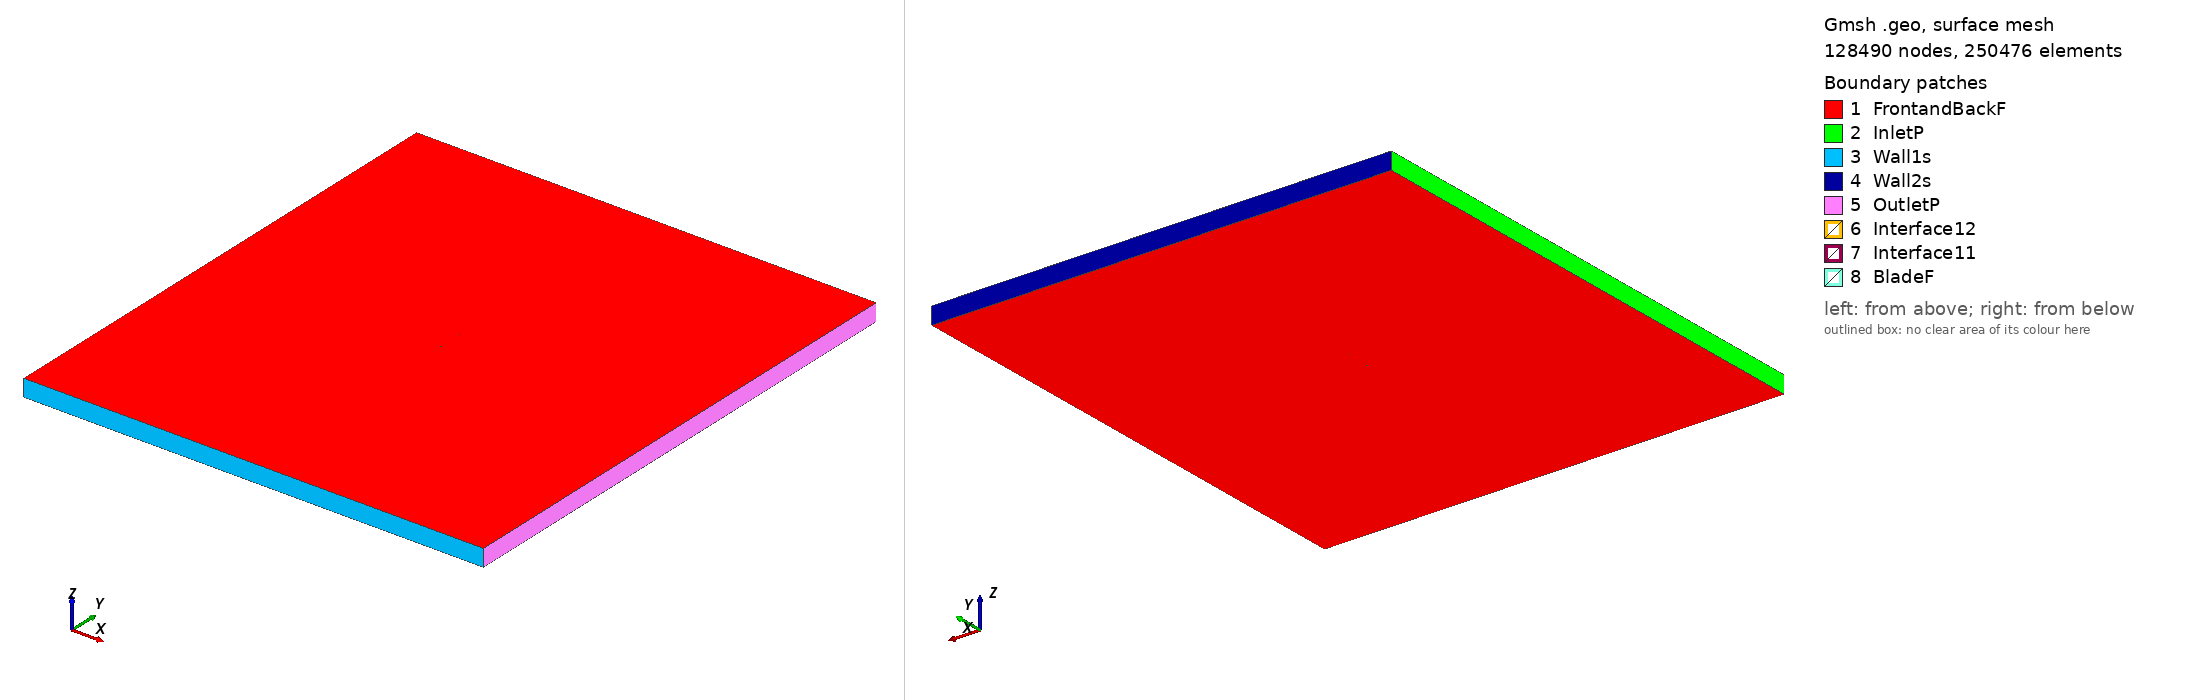

Gmsh geometry script, surface-meshed: 128490 nodes, 250476 surface elements. Boundary patches (legend numbers): 1 FrontandBackF, 2 InletP, 3 Wall1s, 4 Wall2s, 5 OutletP, 6 Interface12, 7 Interface11, 8 BladeF. Left view from above one corner, right view from below the opposite corner. Legend entries are the model's physical surfaces. The drawing asked Gmsh for element sizes between 1% and 20% of the model's largest extent; the script's own settings can give other sizes.

=== sd7062_tsr_2.6419_aoa_6.9288.geo (drawn) ===
SetFactory("OpenCASCADE");

Point(1) = {0.074742, 0.721417, 0, 1.0};
Point(2) = {0.071486, 0.722510, 0, 1.0};
Point(3) = {0.066621, 0.724182, 0, 1.0};
Point(4) = {0.061100, 0.726072, 0, 1.0};
Point(5) = {0.055011, 0.728153, 0, 1.0};
Point(6) = {0.048448, 0.730382, 0, 1.0};
Point(7) = {0.041507, 0.732708, 0, 1.0};
Point(8) = {0.034273, 0.735069, 0, 1.0};
Point(9) = {0.026828, 0.737403, 0, 1.0};
Point(10) = {0.019243, 0.739656, 0, 1.0};
Point(11) = {0.011590, 0.741776, 0, 1.0};
Point(12) = {0.003936, 0.743723, 0, 1.0};
Point(13) = {-0.003652, 0.745456, 0, 1.0};
Point(14) = {-0.011107, 0.746944, 0, 1.0};
Point(15) = {-0.018369, 0.748162, 0, 1.0};
Point(16) = {-0.025376, 0.749086, 0, 1.0};
Point(17) = {-0.032076, 0.749701, 0, 1.0};
Point(18) = {-0.038415, 0.750000, 0, 1.0};
Point(19) = {-0.044345, 0.749978, 0, 1.0};
Point(20) = {-0.049828, 0.749642, 0, 1.0};
Point(21) = {-0.054828, 0.749002, 0, 1.0};
Point(22) = {-0.059312, 0.748079, 0, 1.0};
Point(23) = {-0.063253, 0.746905, 0, 1.0};
Point(24) = {-0.066625, 0.745510, 0, 1.0};
Point(25) = {-0.069418, 0.743939, 0, 1.0};
Point(26) = {-0.071612, 0.742251, 0, 1.0};
Point(27) = {-0.073185, 0.740501, 0, 1.0};
Point(28) = {-0.074133, 0.738756, 0, 1.0};
Point(29) = {-0.074452, 0.737130, 0, 1.0};
Point(30) = {-0.073975, 0.735808, 0, 1.0};
Point(31) = {-0.072524, 0.734692, 0, 1.0};
Point(32) = {-0.070128, 0.733592, 0, 1.0};
Point(33) = {-0.066877, 0.732527, 0, 1.0};
Point(34) = {-0.062813, 0.731512, 0, 1.0};
Point(35) = {-0.057976, 0.730553, 0, 1.0};
Point(36) = {-0.052424, 0.729654, 0, 1.0};
Point(37) = {-0.046211, 0.728822, 0, 1.0};
Point(38) = {-0.039399, 0.728058, 0, 1.0};
Point(39) = {-0.032059, 0.727361, 0, 1.0};
Point(40) = {-0.024268, 0.726728, 0, 1.0};
Point(41) = {-0.016104, 0.726158, 0, 1.0};
Point(42) = {-0.007652, 0.725646, 0, 1.0};
Point(43) = {0.001003, 0.725174, 0, 1.0};
Point(44) = {0.009767, 0.724725, 0, 1.0};
Point(45) = {0.018530, 0.724278, 0, 1.0};
Point(46) = {0.027180, 0.723817, 0, 1.0};
Point(47) = {0.035603, 0.723329, 0, 1.0};
Point(48) = {0.043681, 0.722806, 0, 1.0};
Point(49) = {0.051294, 0.722247, 0, 1.0};
Point(50) = {0.058332, 0.721657, 0, 1.0};
Point(51) = {0.064687, 0.721049, 0, 1.0};
Point(52) = {0.070258, 0.720438, 0, 1.0};
Point(53) = {0.074557, 0.719898, 0, 1.0};
Point(54) = {-0.074742, -0.721417, 0, 1.0};
Point(55) = {-0.071486, -0.722510, 0, 1.0};
Point(56) = {-0.066621, -0.724182, 0, 1.0};
Point(57) = {-0.061100, -0.726072, 0, 1.0};
Point(58) = {-0.055011, -0.728153, 0, 1.0};
Point(59) = {-0.048448, -0.730382, 0, 1.0};
Point(60) = {-0.041507, -0.732708, 0, 1.0};
Point(61) = {-0.034273, -0.735069, 0, 1.0};
Point(62) = {-0.026828, -0.737403, 0, 1.0};
Point(63) = {-0.019243, -0.739656, 0, 1.0};
Point(64) = {-0.011590, -0.741776, 0, 1.0};
Point(65) = {-0.003936, -0.743723, 0, 1.0};
Point(66) = {0.003652, -0.745456, 0, 1.0};
Point(67) = {0.011107, -0.746944, 0, 1.0};
Point(68) = {0.018369, -0.748162, 0, 1.0};
Point(69) = {0.025376, -0.749086, 0, 1.0};
Point(70) = {0.032076, -0.749701, 0, 1.0};
Point(71) = {0.038415, -0.750000, 0, 1.0};
Point(72) = {0.044345, -0.749978, 0, 1.0};
Point(73) = {0.049828, -0.749642, 0, 1.0};
Point(74) = {0.054828, -0.749002, 0, 1.0};
Point(75) = {0.059312, -0.748079, 0, 1.0};
Point(76) = {0.063253, -0.746905, 0, 1.0};
Point(77) = {0.066625, -0.745510, 0, 1.0};
Point(78) = {0.069418, -0.743939, 0, 1.0};
Point(79) = {0.071612, -0.742251, 0, 1.0};
Point(80) = {0.073185, -0.740501, 0, 1.0};
Point(81) = {0.074133, -0.738756, 0, 1.0};
Point(82) = {0.074452, -0.737130, 0, 1.0};
Point(83) = {0.073975, -0.735808, 0, 1.0};
Point(84) = {0.072524, -0.734692, 0, 1.0};
Point(85) = {0.070128, -0.733592, 0, 1.0};
Point(86) = {0.066877, -0.732527, 0, 1.0};
Point(87) = {0.062813, -0.731512, 0, 1.0};
Point(88) = {0.057976, -0.730553, 0, 1.0};
Point(89) = {0.052424, -0.729654, 0, 1.0};
Point(90) = {0.046211, -0.728822, 0, 1.0};
Point(91) = {0.039399, -0.728058, 0, 1.0};
Point(92) = {0.032059, -0.727361, 0, 1.0};
Point(93) = {0.024268, -0.726728, 0, 1.0};
Point(94) = {0.016104, -0.726158, 0, 1.0};
Point(95) = {0.007652, -0.725646, 0, 1.0};
Point(96) = {-0.001003, -0.725174, 0, 1.0};
Point(97) = {-0.009767, -0.724725, 0, 1.0};
Point(98) = {-0.018530, -0.724278, 0, 1.0};
Point(99) = {-0.027180, -0.723817, 0, 1.0};
Point(100) = {-0.035603, -0.723329, 0, 1.0};
Point(101) = {-0.043681, -0.722806, 0, 1.0};
Point(102) = {-0.051294, -0.722247, 0, 1.0};
Point(103) = {-0.058332, -0.721657, 0, 1.0};
Point(104) = {-0.064687, -0.721049, 0, 1.0};
Point(105) = {-0.070258, -0.720438, 0, 1.0};
Point(106) = {-0.074557, -0.719898, 0, 1.0};

// Lines: first blade (splines 1-4)
Spline(1) = {1:17};
Spline(2) = {17:38};
Spline(3) = {38:53};
Spline(4) = {53,1};

// Lines: second blade (splines 5-8)
Spline(5) = {54:70};
Spline(6) = {70:91};
Spline(7) = {91:106};
Spline(8) = {106,54};

// Outer domain (points 20001-4 and lines)
Point(107) = {-13.50000000, -15.00000000, 0, 1.0};
Point(108) = {-13.50000000, 15.00000000, 0, 1.0};
Point(109) = {13.50000000, 15.00000000, 0, 1.0};
Point(110) = {13.50000000, -15.00000000, 0, 1.0};
Line(11) = {107, 108};
Line(12) = {108, 109};
Line(13) = {109, 110};
Line(14) = {107, 110};

// Interface (between moving and stationary domain) (circles)
Circle(9) = {0, 0, 0, 0.80000000, 0, 2*Pi};
Circle(10) = {0, 0, 0, 0.80000000, 0, 2*Pi};

// Loops collect Lines/Splines/etc (blade1, blade2, domain, first circle)
Line Loop(1) = {1:4};
Line Loop(2) = {5:8};
Line Loop(3) = {11,12,13,-14};
Line Loop(4) = {9};

// BooleanDifference cuts out the circle/interface from the domain
Plane Surface(1) = {3};
Plane Surface(2) = {4};
BooleanDifference{ Surface{1}; Delete;}{ Surface{2}; Delete;}

// This one cuts out the blades from the inner circle/interface
Line Loop(6) = {10};
Plane Surface(5) = {6};
Plane Surface(6) = {1};
Plane Surface(7) = {2};
BooleanDifference{ Surface{5}; Delete;}{ Surface{6,7}; Delete;}

// extrude to 3rd dimension
Extrude {0, 0, 1} {Surface{1}; Surface{5}; Layers{1}; Recombine;}

// Physical Surfaces are the named boundaries (patches)
Physical Surface("Interface11") = {12};
Physical Surface("Interface12") = {10};

// sides of domain
Physical Surface("InletP") = {6};
Physical Surface("OutletP") = {9};

// top and bottom of domain
Physical Surface("Wall1s") = {7};
Physical Surface("Wall2s") = {8};

// Check FrontandBackF by ensuring there is nothing in the 3rd dimension
Physical Surface("FrontandBackF") = {1,11,5,21};
Physical Surface("BladeF") = {13:20};
Physical Volume("Turbine") = {2};
Physical Volume("Farfield") = {1};

// settings for airfoil boundary layer
Field[1] = BoundaryLayer;
Field[1].EdgesList = {1:8};
Field[1].hwall_n = 1e-3;
Field[1].thickness = 1.5e-2;
Field[1].ratio = 1.05;
Field[1].Quads = 1;
BoundaryLayer Field = 1;

// control points for mesh (blade and interface)
// floor((arc length / 1.5mm)/ 6) -> Transfinite Line
Transfinite Line {1,2,3,5,6,7} = 34 Using Progression 1;
Transfinite Line {4,8} = 2 Using Progression 1;
Transfinite Line {9, 15} = 800 Using Progression 1;

// For more information on gmsh syntax, visit http://gmsh.info/doc/texinfo/gmsh.html
